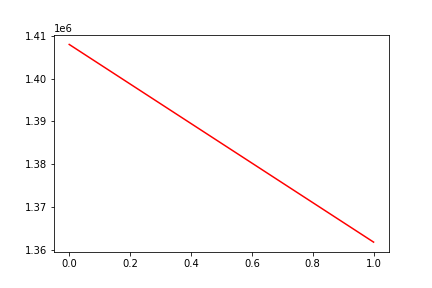

Data behind this chart, as committed beside it:
, date, assets
0, 0, 1408033
1, 20181224, 1361758
